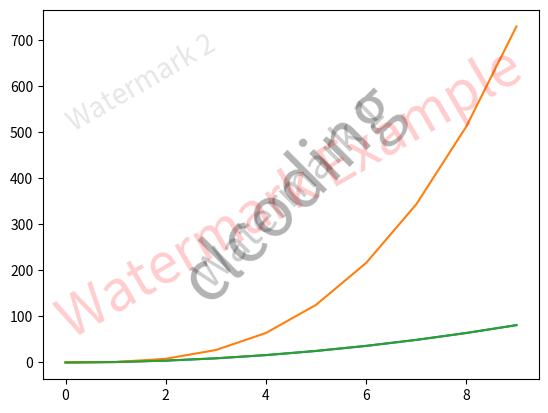

The matplotlib source for this figure:
'''
Explanation of the Code
matplotlib.pyplot: The pyplot module in matplotlib is used to make a wide range of plots. It's designed to be easy to use for quick visualization tasks.

plt.text(): This function allows you to add text anywhere on a plot. In this case, it is used to add a watermark ('clcoding') at the center of the plot.

0.5, 0.5: These are normalized coordinates within the plot’s axes, meaning the text will be placed at the center (50% of both x and y).
alpha=0.3: Sets the transparency of the text to 30%, so it acts as a subtle watermark.
fontsize=50: Sets the size of the text.
rotation=45: Rotates the watermark text by 45 degrees to give it a diagonal appearance.
ha='center', va='center': Horizontal and vertical alignment properties to ensure the text is centered at the specified location.
transform=plt.gca().transAxes: Transforms the text to the axes' coordinate system rather than the data coordinate system, ensuring the text is placed based on the axes (0 to 1 on both x and y axes).
'''

import matplotlib.pyplot as plt

x = range(10)
y = [i**2 for i in x]

plt.plot(x, y)

# Add watermark
plt.text(0.5, 0.5, 'clcoding', alpha=0.3, fontsize=50, rotation=45,
         ha='center', va='center', transform=plt.gca().transAxes)

plt.show()



import matplotlib.pyplot as plt

x = range(10)
y = [i**3 for i in x]

plt.plot(x, y)

# Add watermark
plt.text(0.5, 0.5, 'Watermark Example', alpha=0.2, fontsize=40, color='red',
         rotation=30, ha='center', va='center', transform=plt.gca().transAxes)

plt.show()
#In this example, the watermark has a different color ('red') and is rotated by 30 degrees.

import matplotlib.pyplot as plt

x = range(10)
y = [i**2 for i in x]

plt.plot(x, y)

# Add first watermark
plt.text(0.5, 0.5, 'Watermark 1', alpha=0.2, fontsize=30, rotation=45,
         ha='center', va='center', transform=plt.gca().transAxes)

# Add second watermark
plt.text(0.2, 0.8, 'Watermark 2', alpha=0.1, fontsize=20, rotation=30,
         ha='center', va='center', transform=plt.gca().transAxes)

plt.show()

#This example demonstrates how to add multiple watermarks with different transparency levels and placements on the same plot.


